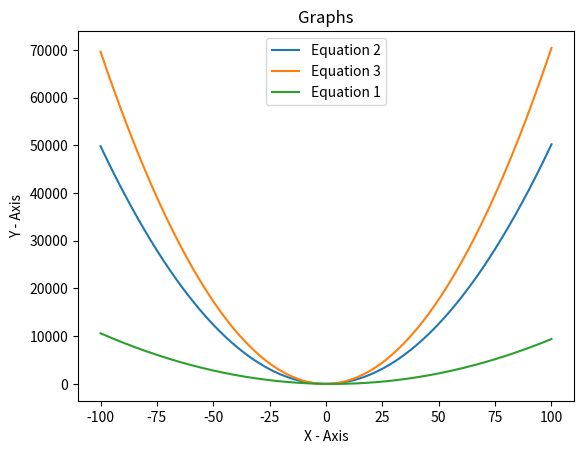

Python code for this plot:
#Create the class.
class QuadraticEq():
     import matplotlib.pyplot as plt
     #equation --> ax^2 + bx + c = 0
     #Defined a,b,c variables.
     def __init__(self,name,a,b,c):
          self.name = name
          self.a = a
          self.b = b
          self.c = c

     #Calculate the discriminant.
     def disc(self):
          return self.b**2-4*self.a*self.c

     #Calculate the roots.
     def roots(self):
          if self.disc() > 0:
               x_1 = (-self.b + (self.disc())**0.5)/(2*self.a)
               x_2 = (-self.b - (self.disc())**0.5)/(2*self.a)
               return x_1,x_2

          elif self.disc() == 0:
               x_12 = -self.b/(2*self.a)
               return x_12

          else:
               x_1 = complex(-self.b,abs(self.disc())**0.5)/(2*self.a)
               x_2 = complex(-self.b,-abs(self.disc())**0.5)/(2*self.a)
               return x_1,x_2

     #Create graph.
     def graph(self):
          import numpy as np
          import matplotlib.pyplot as plt
          x = list(np.linspace(-100,100,1000))
          y = list(map(lambda x:self.a*x**2+self.b*x+self.c,x))
          plt.xlabel("X - Axis");plt.ylabel("Y - Axis")
          plt.title("Graphs")
          plt.plot(x,y,label = self.name)
          plt.legend()
          plt.show()

     #Create multi graph.
     def multi_graph(self,*equations):
          import numpy as np
          import matplotlib.pyplot as plt
          plt.xlabel("X - Axis");plt.ylabel("Y - Axis")
          plt.title("Graphs")
          for eq in equations:
               x = list(np.linspace(-100,100,1000))
               y = list(map(lambda x:eq.a*x**2+eq.b*x+eq.c,x))
               plt.plot(x,y,label = eq.name)
          self.graph()

#Run!
if __name__ == "__main__":
     eq1 = QuadraticEq("Equation 1",1,-6,8)
     eq2 = QuadraticEq("Equation 2",5,2,3)
     eq3 = QuadraticEq("Equation 3",7,4,10)
     print(eq1.roots(),eq2.roots(),eq3.roots(),sep = "\n")
     eq1.multi_graph(eq2,eq3)

     
